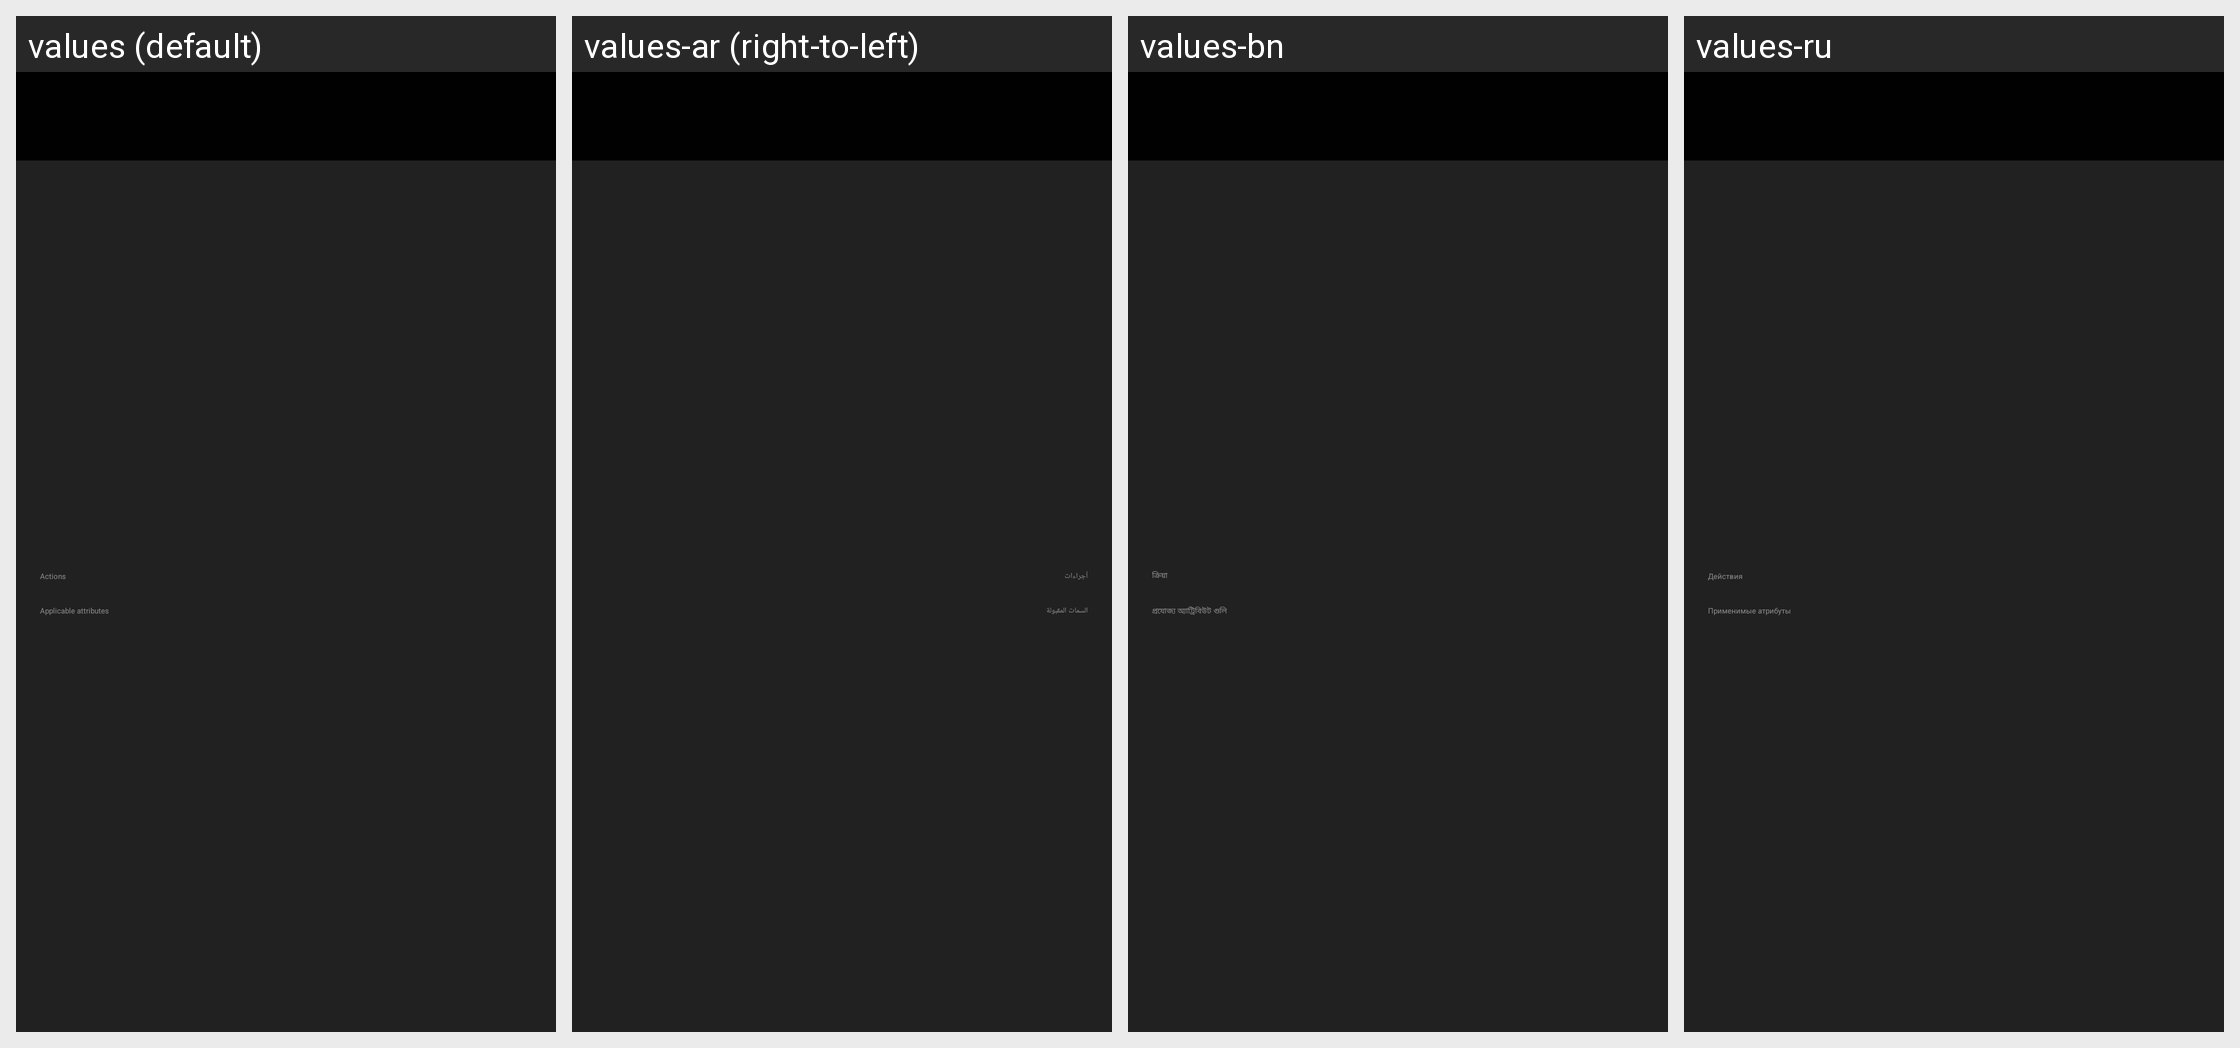

Translations of the strings shown on this Android screen, per locale in the grid:
Android screen res/layout/layout_attr_editor_sheet.xml rendered under 4 locales, left to right: values (default), values-ar (right-to-left), values-bn, values-ru. Device: Nexus 5 (rendered at 1080×1920; each locale shown at half size, 540×960, under a caption strip naming it); theme Theme.AndroidIDE.
Other locales in the repository, not shown: values-de, values-fr, values-hi, values-in, values-pt-rBR, values-zh.
Strings drawn on this screen, with the default value and each locale's value (text and hints the layout hard-codes, and strings that could not be matched under every locale, appear in the picture but are not listed):

msg_attr_editor_actions
  values: Actions
  values-ar: أجراءات
  values-bn: ক্রিয়া
  values-ru: Действия

msg_applicable_attrs
  values: Applicable attributes
  values-ar: السمات المقبولة
  values-bn: প্রযোজ্য অ্যাট্রিবিউট গুলি
  values-ru: Применимые атрибуты
